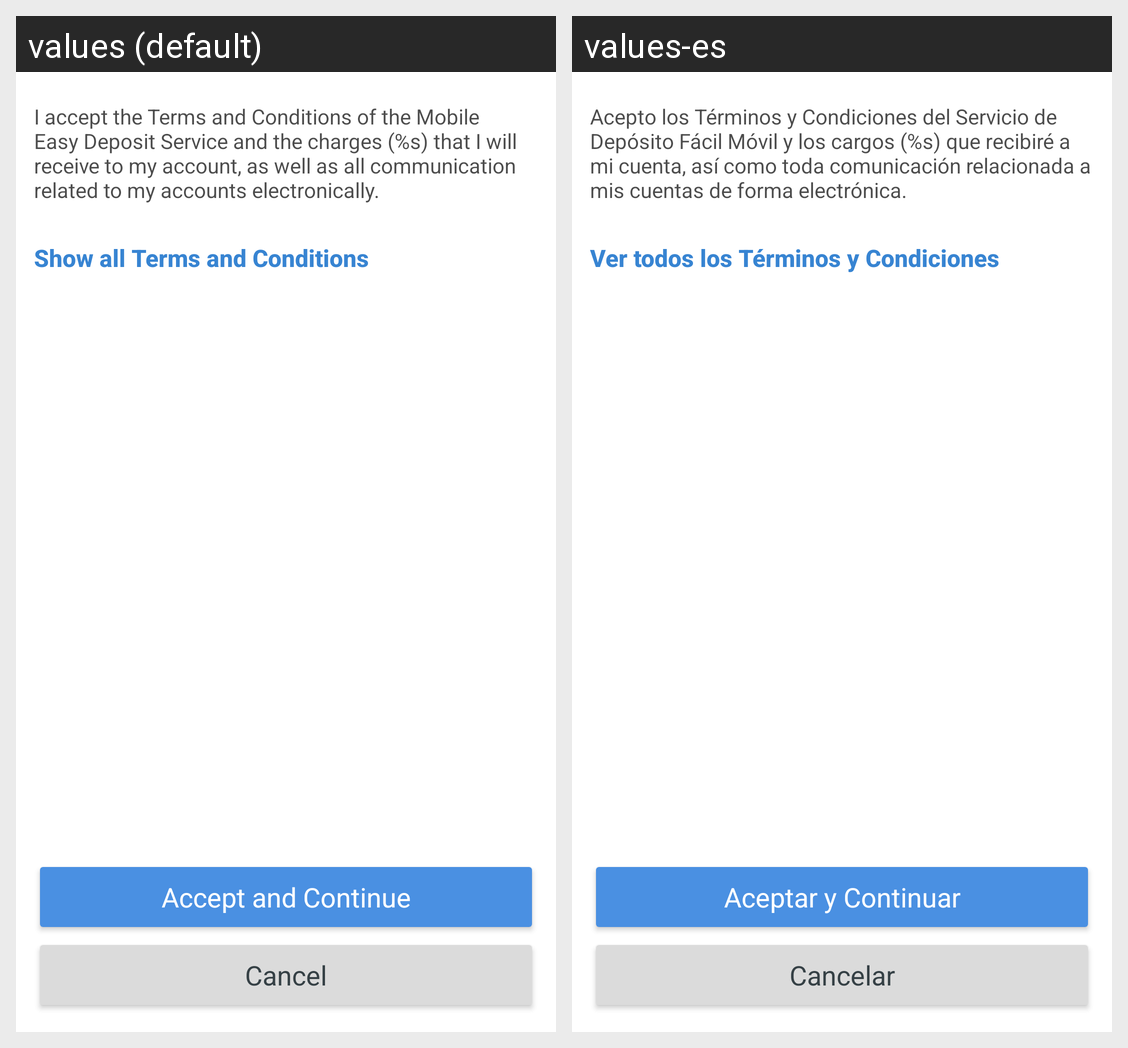

Strings drawn on this Android screen and how each of the app's shown locales translates them:
Android screen res/layout/accept_terms.xml rendered under 2 locales, left to right: values (default), values-es. Device: Nexus 5 (rendered at 1080×1920; each locale shown at half size, 540×960, under a caption strip naming it); theme BankTheme.
Strings drawn on this screen, with the default value and each locale's value (text and hints the layout hard-codes, and strings that could not be matched under every locale, appear in the picture but are not listed):

accept_terms_description
  values: I accept the Terms and Conditions of the Mobile Easy Deposit Service and the charges (%s) that I will receive to my account, as well as all communication related to my accounts electronically.
  values-es: Acepto los Términos y Condiciones del Servicio de Depósito Fácil Móvil y los cargos (%s) que recibiré a mi cuenta, así como toda comunicación relacionada a mis cuentas de forma electrónica.

accept_terms_terms
  values: Show all Terms and Conditions
  values-es: Ver todos los Términos y Condiciones

accept_terms_accept
  values: Accept and Continue
  values-es: Aceptar y Continuar

cancel
  values: Cancel
  values-es: Cancelar
